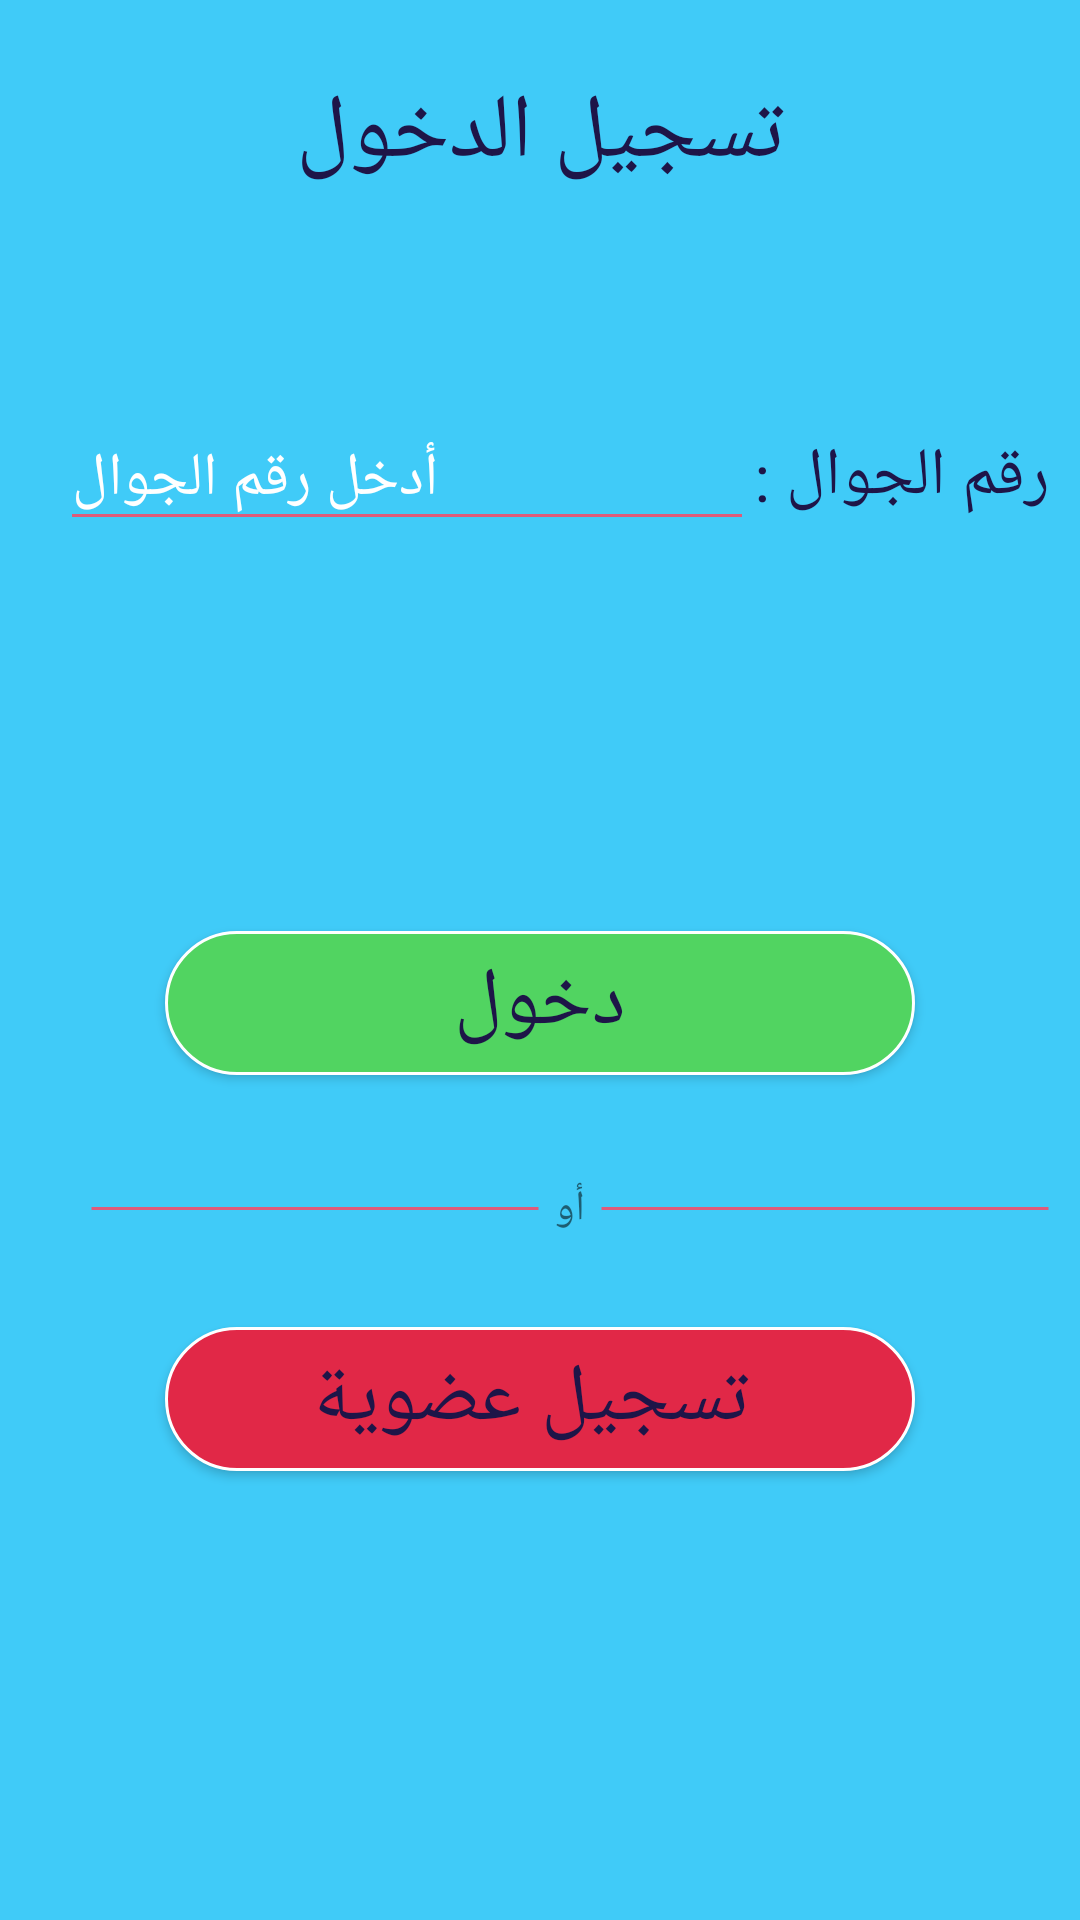

Here is an Android app screen rendered from its layout file. Give the layout XML and the strings, colors and styles it references.
<!-- AndroidManifest.xml: application theme AppTheme -->
<!-- res/layout/activity_login.xml -->
<?xml version="1.0" encoding="utf-8"?>
<RelativeLayout xmlns:android="http://schemas.android.com/apk/res/android"
    xmlns:app="http://schemas.android.com/apk/res-auto"
    xmlns:tools="http://schemas.android.com/tools"
    android:layout_width="match_parent"
    android:layout_height="match_parent"
    android:background="#40cbf8"
    android:orientation="vertical"
    tools:context="com.goldcode.naderwalid.benaapp.Activities.LoginActivity">

    <TextView
        android:id="@+id/txt_title"
        android:layout_width="match_parent"
        android:layout_height="wrap_content"
        android:layout_alignParentStart="true"
        android:layout_alignParentTop="true"
        android:layout_marginTop="24dp"
        android:gravity="center"
        android:text="تسجيل الدخول"
        android:textAppearance="?android:textAppearanceLarge"
        android:textColor="#1e1548"
        android:textSize="30sp" />

    <TextView

        android:id="@+id/mobile_txt"
        android:layout_width="wrap_content"
        android:layout_height="wrap_content"
        android:layout_alignParentEnd="true"
        android:layout_below="@+id/txt_title"
        android:layout_marginEnd="10dp"
        android:layout_marginTop="79dp"
        android:backgroundTint="#000000"
        android:backgroundTintMode="src_over"
        android:text="رقم الجوال :"
        android:textColor="#1e1548"
        android:textSize="22sp" />

    <EditText
        android:id="@+id/edit_txt_mobile"
        android:layout_width="250dp"
        android:layout_height="wrap_content"
        android:layout_alignBaseline="@+id/mobile_txt"
        android:layout_alignBottom="@+id/mobile_txt"
        android:layout_marginRight="22dp"
        android:layout_marginStart="20dp"
        android:layout_toLeftOf="@+id/mobile_txt"
        android:backgroundTint="#de5b7b"
        android:hint="@string/mobile_hint"
        android:inputType="phone"
        android:textColor="@color/white"
        android:textColorHint="@color/white"
        android:textSize="20sp"


        />

    <Button
        android:id="@+id/button"
        android:layout_width="250dp"
        android:layout_height="wrap_content"
        android:layout_below="@+id/edit_txt_mobile"
        android:layout_centerHorizontal="true"
        android:layout_marginTop="130dp"
        android:background="@drawable/custom_btn_login"
        android:text="دخول"
        android:textColor="#1e1548"
        android:textSize="27sp" />

    <LinearLayout
        android:id="@+id/linear_layout"
        android:layout_width="match_parent"
        android:layout_height="wrap_content"
        android:layout_below="@+id/button"
        android:orientation="horizontal"
        android:paddingStart="30dp">

        <View
            android:layout_width="150dp"
            android:layout_height="3dp"
            android:layout_alignParentStart="true"
            android:layout_below="@+id/button"
            android:layout_marginTop="43dp"
            android:background="@drawable/custom_divider" />

        <TextView
            android:layout_width="wrap_content"
            android:layout_height="wrap_content"
            android:layout_marginStart="5dp"
            android:paddingTop="35dp"
            android:text="أو" />

        <View
            android:layout_width="150dp"
            android:layout_height="3dp"
            android:layout_marginStart="5dp"
            android:layout_marginTop="43dp"
            android:background="@drawable/custom_divider"
            android:text="   " />
    </LinearLayout>

    <Button
        android:id="@+id/button2"
        android:layout_width="250dp"
        android:layout_height="wrap_content"
        android:layout_below="@+id/linear_layout"
        android:layout_centerHorizontal="true"
        android:layout_marginTop="30dp"
        android:background="@drawable/custom_btn_signup"
        android:text=" تسجيل عضوية"
        android:textColor="#1e1548"
        android:textSize="27sp" />

</RelativeLayout>
<!-- resources referenced by this layout -->
<resources>
  <color name="white">#ffffff</color>
  <!-- drawable custom_btn_login (drawable) -->
  <?xml version="1.0" encoding="utf-8"?>
  <shape xmlns:android="http://schemas.android.com/apk/res/android"
      android:shape="rectangle">
      <corners android:radius="130dp" />
      <stroke android:color="@android:color/primary_text_dark"
          android:width="1dp" />
  
      <solid android:color="#51D461" />
  
  </shape>
  <!-- drawable custom_btn_signup (drawable) -->
  <?xml version="1.0" encoding="utf-8"?>
  <shape xmlns:android="http://schemas.android.com/apk/res/android"
      android:shape="rectangle">
      <corners android:radius="130dp" />
      <stroke android:color="@android:color/primary_text_dark"
          android:width="1dp" />
  
      <solid android:color="#e12847" />
  
  </shape>
  <!-- drawable custom_divider (drawable) -->
  <?xml version="1.0" encoding="utf-8"?>
  <shape xmlns:android="http://schemas.android.com/apk/res/android"
      android:shape="line">
      <corners android:radius="200dp" />
      <stroke android:color="#de5b7b"
          android:width="1dp" />
      <solid android:color="#de5b7b"  />
  
  </shape>
  <string name="mobile_hint">أدخل رقم الجوال</string>
  <style name="AppTheme" parent="Theme.AppCompat.Light.NoActionBar">
          <item name="windowActionBar">false</item>
          <item name="colorPrimary">#40bef8</item>
          <item name="colorPrimaryDark">#512DA8</item>
          <item name="colorAccent">#FF4081</item>
          <item name="windowNoTitle">true</item>
  
      </style>
</resources>
